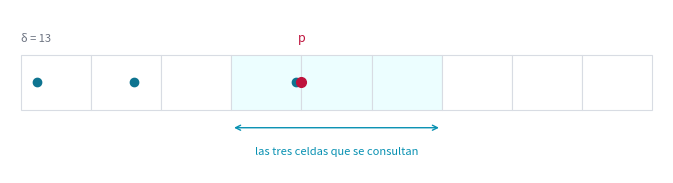
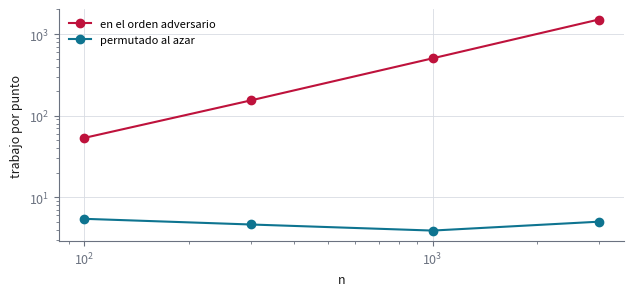

Python code for these plots, in order:
"""Ejercicio 10 del Tema 1: el par más cercano en una dimensión.

    python ejercicio-10.py

Imprime todas las tablas que cita ejercicio-10.md, corre las pruebas y regenera las
dos figuras (ejercicio-10-rejilla.svg y ejercicio-10-trabajo.svg). Cada número que
aparece en la prosa sale de aquí. Solo necesita matplotlib.
"""

import math
import random

import matplotlib

matplotlib.use("svg")
import matplotlib.pyplot as plt


# --------------------------------------------------------------------------
# 1. Los algoritmos
# --------------------------------------------------------------------------
# Los puntos son enteros: así la celda de un punto, x // delta, se calcula sin
# redondeos, y ninguna celda puede recibir dos puntos por un error de coma flotante.

def ordenando(xs):
    """El oráculo: ordenar y mirar vecinos consecutivos."""
    ys = sorted(xs)
    return min(b - a for a, b in zip(ys, ys[1:]))


def distincion(xs):
    """Distinción de elementos resuelta con el par más cercano: hay dos iguales si y
    solo si la distancia mínima es 0."""
    return ordenando(xs) == 0


class Rejilla:
    """El algoritmo aleatorio incremental, en una dimensión. Celdas de ancho delta,
    guardadas en un diccionario (una tabla hash). Cuenta el trabajo: 3 consultas por
    punto insertado más el tamaño de cada reconstrucción."""

    def __init__(self, vecinas=(-1, 0, 1)):
        self.vecinas = vecinas                  # el error plantado mira menos celdas
        self.trabajo = self.reconstrucciones = 0

    def resolver(self, xs, semilla=0, permutar=True, foto_en=None):
        pts = list(xs)
        if permutar:
            random.Random(semilla).shuffle(pts)
        d = abs(pts[0] - pts[1])
        if d == 0:
            return 0
        tabla = {pts[0] // d: pts[0], pts[1] // d: pts[1]}
        self.foto = None
        for i in range(2, len(pts)):
            p = pts[i]
            c = p // d
            if foto_en == i:
                self.foto = (dict(tabla), d, p)
            mejor = d
            for k in self.vecinas:
                q = tabla.get(c + k)
                if q is not None:
                    mejor = min(mejor, abs(p - q))
            self.trabajo += len(self.vecinas)
            if mejor == 0:
                return 0
            if mejor < d:                       # delta bajó: reconstruir con celdas nuevas
                d = mejor
                tabla = {q // d: q for q in pts[:i + 1]}
                self.trabajo += i + 1
                self.reconstrucciones += 1
            else:
                assert c not in tabla           # cada celda tiene a lo sumo un punto
                tabla[c] = p
        return d


def adversaria(n):
    """Un orden de inserción en el que cada punto nuevo baja delta: los huecos van
    n - 1, n - 2, ..., 1."""
    xs, x = [0], 0
    for k in range(1, n):
        x += n - k
        xs.append(x)
    return xs


def seccion(titulo):
    print()
    print(titulo)
    print("-" * len(titulo))


def miles(x):
    return f"{x:,}".replace(",", " ")


# --------------------------------------------------------------------------
# 2. Las tablas que cita la prosa
# --------------------------------------------------------------------------

def reduccion():
    seccion("§2. La reducción, con números")
    for xs in [[31, 7, 19, 52, 7, 40], [31, 7, 19, 52, 8, 40]]:
        print(f"{xs}: par más cercano = {ordenando(xs)}; "
              f"{'hay repetidos' if distincion(xs) else 'todos distintos'}")


def correctitud():
    seccion("§4. La rejilla contra el oráculo")
    rng = random.Random(4)
    bien = total = 0
    for _ in range(3000):
        n = rng.randint(2, 200)
        xs = [rng.randrange(rng.choice([300, 10**6, 10**12])) for _ in range(n)]
        total += 1
        bien += Rejilla().resolver(xs, semilla=rng.randrange(10**9)) == ordenando(xs)
    print(f"{miles(total)} conjuntos al azar, con y sin repetidos: la rejilla acierta en "
          f"{miles(bien)}")


def reconstrucciones():
    seccion("§5. Reconstrucciones y trabajo, con la permutación al azar")
    rng = random.Random(5)
    medidas = []
    print(f"{'n':>8} {'reconstrucciones':>17} {'2(H_n - 1.5)':>13} {'trabajo / n':>12}")
    for n in [10**3, 10**4, 10**5]:
        xs = rng.sample(range(10**12), n)
        rs, ts = [], []
        for s in range(10 if n < 10**5 else 4):
            r = Rejilla()
            assert r.resolver(xs, semilla=s) == ordenando(xs)
            rs.append(r.reconstrucciones)
            ts.append(r.trabajo / n)
        esperado = 2 * (sum(1 / k for k in range(1, n + 1)) - 1.5)
        medidas.append((n, sum(ts) / len(ts)))
        print(f"{miles(n):>8} {sum(rs) / len(rs):>17.1f} {esperado:>13.1f} "
              f"{sum(ts) / len(ts):>12.2f}")
    return medidas


def sin_permutar():
    seccion("§6. Sin la permutación: el orden adversario")
    filas = []
    print(f"{'n':>6} {'trabajo, en orden':>18} {'trabajo, permutado':>19} "
          f"{'reconstrucciones en orden':>26}")
    for n in [100, 300, 1000, 3000]:
        xs = adversaria(n)
        a, b = Rejilla(), Rejilla()
        assert a.resolver(xs, permutar=False) == b.resolver(xs, semilla=1) == ordenando(xs)
        filas.append((n, a.trabajo / n, b.trabajo / n))
        print(f"{n:>6} {miles(a.trabajo):>18} {miles(b.trabajo):>19} "
              f"{a.reconstrucciones:>26}")
    return filas


def errores_plantados():
    seccion("§7. Mirar menos celdas")
    rng = random.Random(7)
    casos = []
    for _ in range(3000):
        n = rng.randint(2, 100)
        casos.append(rng.sample(range(10**6), n))
    print(f"{'celdas que mira':>26} {'conjuntos mal':>14}")
    for nombre, vec in [("las tres", (-1, 0, 1)), ("la suya y la de la derecha", (0, 1)),
                        ("solo la suya", (0,))]:
        mal = sum(Rejilla(vec).resolver(xs, semilla=k) != ordenando(xs)
                  for k, xs in enumerate(casos))
        print(f"{nombre:>26} {100 * mal / len(casos):>13.1f}%")


# --------------------------------------------------------------------------
# 3. Pruebas
# --------------------------------------------------------------------------

def pruebas():
    seccion("Pruebas")
    comprobaciones = 0
    rng = random.Random(2026)

    # (a) la rejilla contra el oráculo, con muchos repetidos, pocos y ninguno
    for _ in range(10_000):
        n = rng.randint(2, 120)
        xs = [rng.randrange(rng.choice([50, 10**4, 10**9])) for _ in range(n)]
        assert Rejilla().resolver(xs, semilla=rng.randrange(10**9)) == ordenando(xs)
        comprobaciones += 1

    # (b) la reducción: distinción de elementos sale del par más cercano
    for _ in range(10_000):
        xs = [rng.randrange(60) for _ in range(rng.randint(2, 12))]
        assert distincion(xs) == (len(set(xs)) < len(xs))
        comprobaciones += 1

    # (c) el orden adversario reconstruye en cada punto
    for n in range(3, 200):
        r = Rejilla()
        r.resolver(adversaria(n), permutar=False)
        assert r.reconstrucciones == n - 2
        comprobaciones += 1

    print(f"{miles(comprobaciones)} comprobaciones, 0 fallos")


# --------------------------------------------------------------------------
# 4. Figuras
# --------------------------------------------------------------------------

TINTA, APAGADO, REGLA = "#1a1a1a", "#6b7280", "#d8dce3"
ACENTO, OSCURO, CALIDO, ALARMA = "#0891b2", "#0e7490", "#b45309", "#be123c"


def _estilo():
    plt.rcParams.update({
        "font.size": 9, "axes.edgecolor": APAGADO, "axes.labelcolor": TINTA,
        "xtick.color": APAGADO, "ytick.color": APAGADO,
        "figure.facecolor": "white", "svg.hashsalt": "ejercicio-10",
    })


def _guardar(fig, nombre):
    fig.tight_layout()
    fig.savefig(nombre, metadata={"Date": None})
    plt.close(fig)


def figura_rejilla():
    # buscar una instantánea que ilustre: delta >= 8 y al menos tres celdas ocupadas
    # cerca del punto que se inserta (la búsqueda es determinista)
    rng = random.Random(10)
    xs = rng.sample(range(3000), 120)
    for semilla in range(500):
        for paso in range(10, len(xs), 7):
            r = Rejilla()
            r.resolver(xs, semilla=semilla, foto_en=paso)
            if r.foto is None:
                continue
            tabla, d, p = r.foto
            c = p // d
            cerca = sum(1 for k in range(c - 4, c + 5) if k in tabla)
            if d >= 8 and cerca >= 3:
                break
        else:
            continue
        break
    c = p // d
    lo, hi = (c - 4) * d, (c + 5) * d
    fig, ax = plt.subplots(figsize=(6.8, 1.9))
    for k in range(c - 4, c + 5):
        en_uso = k in (c - 1, c, c + 1)
        ax.add_patch(plt.Rectangle((k * d, -0.3), d, 0.6,
                                   facecolor="#ecfeff" if en_uso else "white",
                                   edgecolor=REGLA, lw=0.8))
    for k, q in tabla.items():
        if lo <= q < hi:
            ax.plot([q], [0], "o", color=OSCURO, ms=6)
    ax.plot([p], [0], "o", color=ALARMA, ms=7)
    ax.text(p, 0.45, "p", ha="center", color=ALARMA, fontsize=9)
    ax.annotate("", ((c - 1) * d, -0.5), ((c + 2) * d, -0.5),
                arrowprops={"arrowstyle": "<->", "color": ACENTO, "lw": 1})
    ax.text((c + 0.5) * d, -0.8, "las tres celdas que se consultan", ha="center",
            color=ACENTO, fontsize=8)
    ax.text(lo, 0.45, f"δ = {d}", color=APAGADO, fontsize=8)
    ax.set_xlim(lo - 2, hi + 2)
    ax.set_ylim(-1.0, 0.8)
    ax.axis("off")
    _guardar(fig, "ejercicio-10-rejilla.svg")
    return d, len(tabla)


def figura_trabajo(filas):
    fig, ax = plt.subplots(figsize=(6.4, 3.0))
    ns = [n for n, _, _ in filas]
    ax.plot(ns, [a for _, a, _ in filas], "o-", color=ALARMA, lw=1.5,
            label="en el orden adversario")
    ax.plot(ns, [b for _, _, b in filas], "o-", color=OSCURO, lw=1.5,
            label="permutado al azar")
    ax.set_xscale("log")
    ax.set_yscale("log")
    ax.set_xlabel("n")
    ax.set_ylabel("trabajo por punto")
    ax.spines[["top", "right"]].set_visible(False)
    ax.grid(color=REGLA, lw=0.6)
    ax.legend(frameon=False, fontsize=8, loc="upper left")
    _guardar(fig, "ejercicio-10-trabajo.svg")


if __name__ == "__main__":
    reduccion()
    correctitud()
    reconstrucciones()
    filas = sin_permutar()
    errores_plantados()
    pruebas()
    _estilo()
    d, ocupadas = figura_rejilla()
    figura_trabajo(filas)
    print(f"\nla figura de la rejilla: delta = {d}, {ocupadas} celdas ocupadas")
    print("figuras: ejercicio-10-rejilla.svg, ejercicio-10-trabajo.svg")
